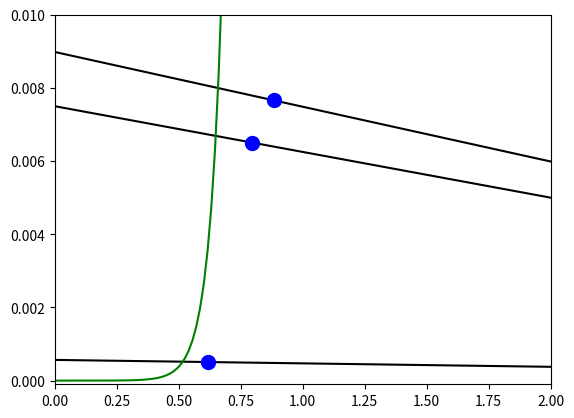

The matplotlib source for this figure:
import matplotlib.pyplot as plt
import numpy as np

r_interne = 600
i_s = 25 * (10 ** (-9))
R = np.array([68, 200, 10000]) + r_interne
V_D_mesure = np.array([0.883, 0.795, 0.618])

t = np.linspace(0, 6, 400)
courbe_diode = i_s * (np.exp(t / (2 * 0.026)) - 1)
I_calcul = (6 - V_D_mesure) / R


for r in R:
    plt.plot(t, (6 - t) / r, "-k")
plt.plot(V_D_mesure, I_calcul, ".b", markersize=20)
plt.plot(t, courbe_diode, "-g")


plt.xlim([0, 2])
plt.ylim([-(10 ** (-4)), 10 ** (-2)])
plt.show()
